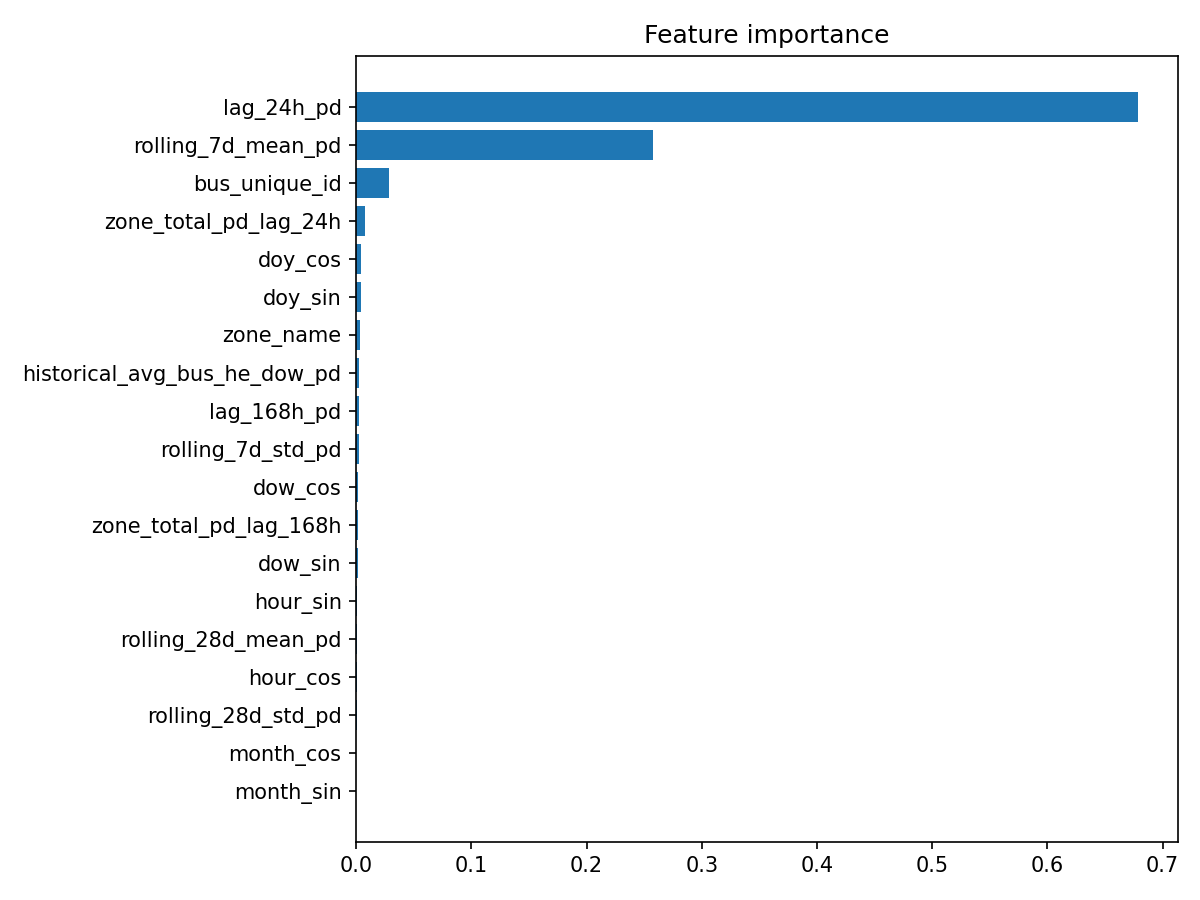

Data behind this chart, as committed beside it:
feature, importance
lag_24h_pd, 0.6789
rolling_7d_mean_pd, 0.2575
bus_unique_id, 0.02838
zone_total_pd_lag_24h, 0.008049
doy_cos, 0.004235
doy_sin, 0.004097
zone_name, 0.003022
historical_avg_bus_he_dow_pd, 0.002738
lag_168h_pd, 0.0027
rolling_7d_std_pd, 0.002693
dow_cos, 0.001664
zone_total_pd_lag_168h, 0.001294
dow_sin, 0.001231
hour_sin, 0.001075
rolling_28d_mean_pd, 0.00089
hour_cos, 0.0008351
rolling_28d_std_pd, 0.0007232
month_cos, 0.0
month_sin, 0.0
